4-way image classification set "data" from GitHub (HITSNINJA/Mobilenet_Image_Classification); label vocabulary: glioma tumor, meningioma tumor, no tumor, pituitary tumor.

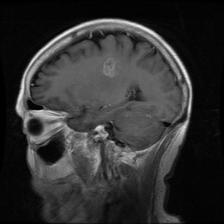
Label: glioma tumor

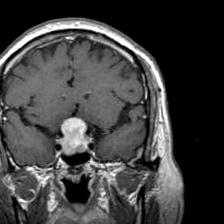
Label: pituitary tumor

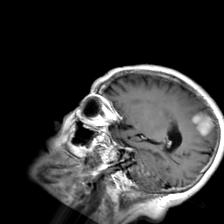
Label: meningioma tumor

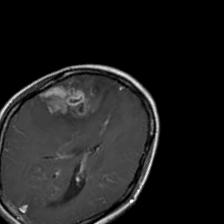
Label: glioma tumor

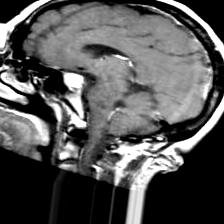
Label: pituitary tumor

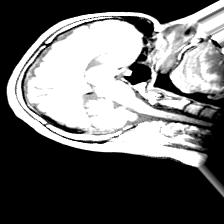
Label: no tumor
